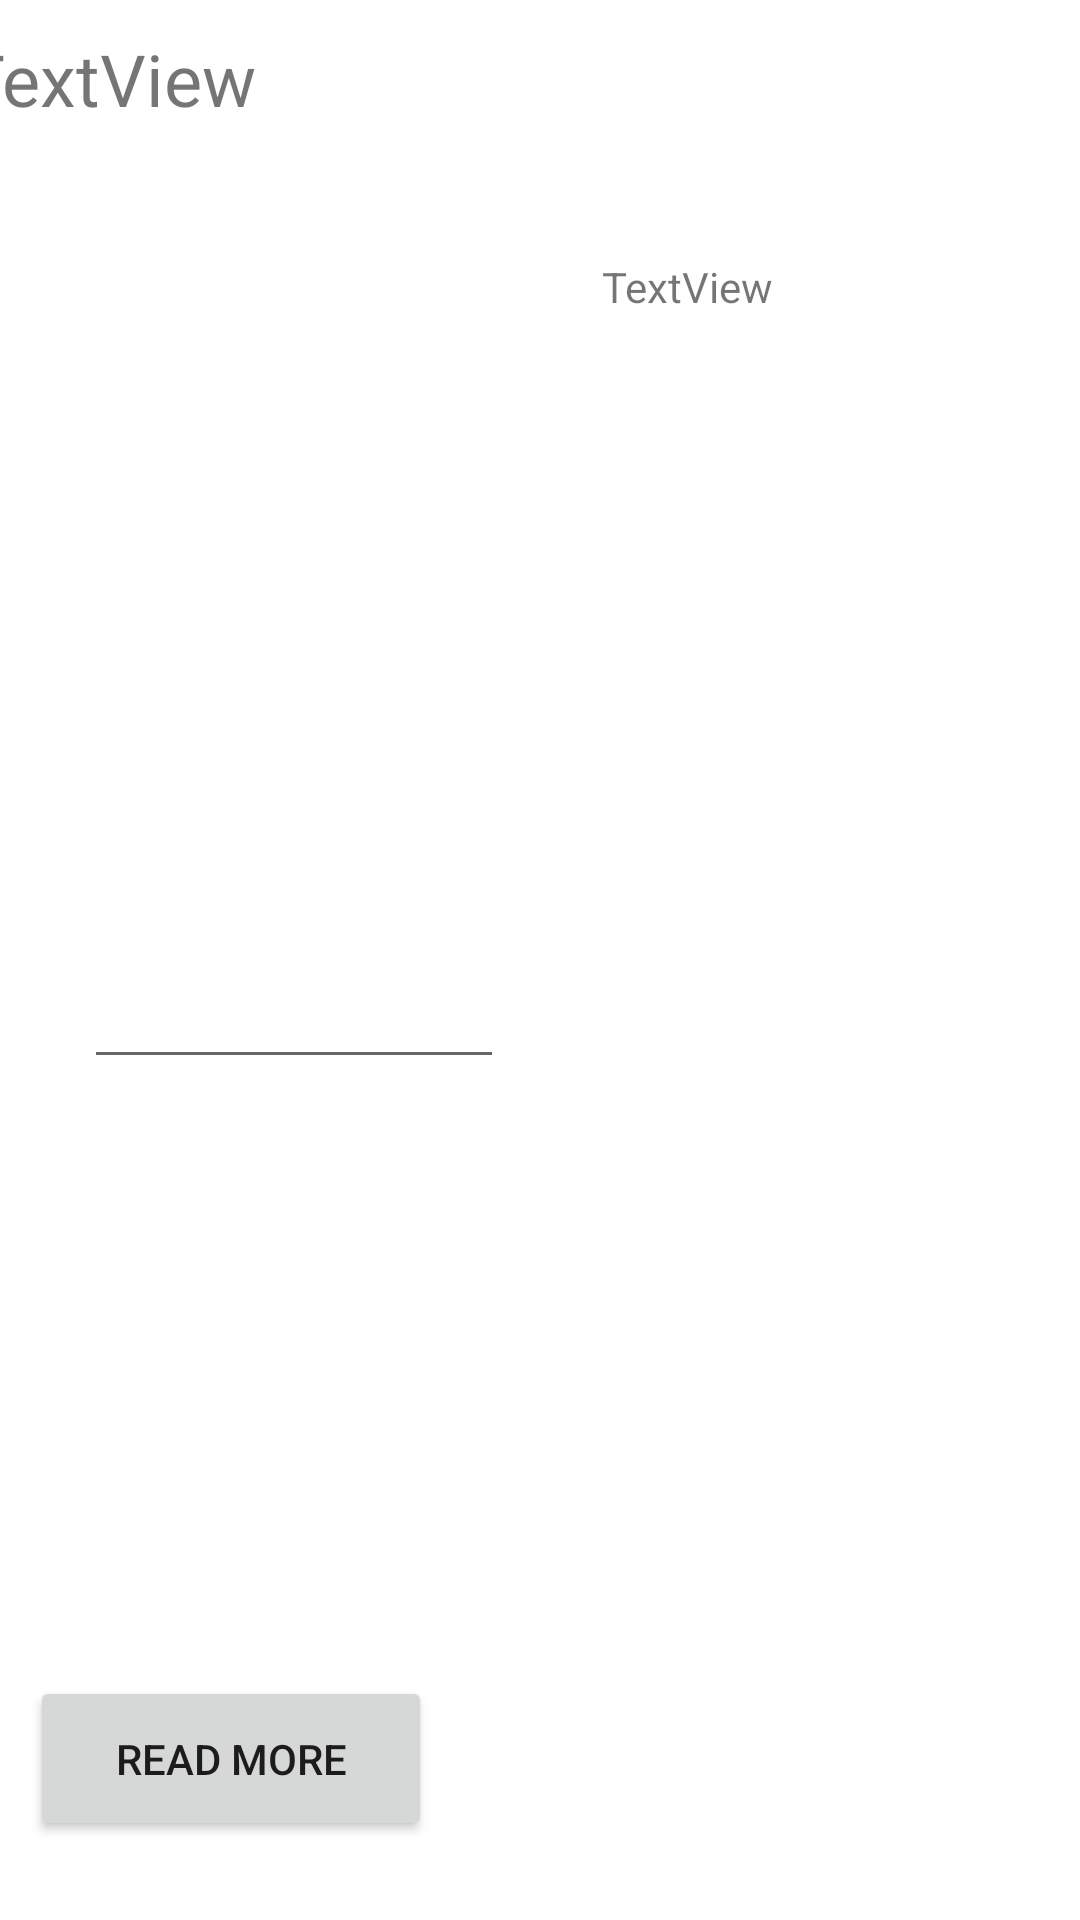

Reconstruct the res/layout file that produces this screen, plus the resources it refers to.
<!-- AndroidManifest.xml: application theme Theme.ExploreBulgaria -->
<!-- res/layout/landmark_layout_item.xml -->
<?xml version="1.0" encoding="utf-8"?>
<androidx.constraintlayout.widget.ConstraintLayout xmlns:android="http://schemas.android.com/apk/res/android"
    xmlns:app="http://schemas.android.com/apk/res-auto"
    xmlns:tools="http://schemas.android.com/tools"
    android:layout_width="match_parent"
    android:layout_height="wrap_content">

    <TextView
        android:id="@+id/name"
        android:layout_width="386dp"
        android:layout_height="36dp"
        android:layout_margin="10dp"
        android:text="TextView"
        android:textSize="24sp"
        app:layout_constraintEnd_toEndOf="parent"
        app:layout_constraintStart_toStartOf="parent"
        app:layout_constraintTop_toTopOf="parent" />

    <ImageView
        android:id="@+id/imageView"
        android:layout_width="wrap_content"
        android:layout_height="wrap_content"
        android:layout_marginTop="20dp"
        app:layout_constraintEnd_toEndOf="parent"
        app:layout_constraintHorizontal_bias="0.709"
        app:layout_constraintStart_toEndOf="@+id/description"
        app:layout_constraintTop_toBottomOf="@+id/name"
        tools:srcCompat="@tools:sample/avatars" />

    <TextView
        android:id="@+id/placeName"
        android:layout_width="127dp"
        android:layout_height="33dp"
        android:layout_marginTop="20dp"
        android:text="TextView"
        app:layout_constraintEnd_toEndOf="parent"
        app:layout_constraintStart_toEndOf="@+id/description"
        app:layout_constraintTop_toBottomOf="@+id/imageView" />

    <EditText
        android:id="@+id/description"
        android:layout_width="wrap_content"
        android:layout_height="wrap_content"
        android:layout_marginStart="28dp"
        android:ems="10"
        android:gravity="start|top"
        android:inputType="textMultiLine"
        android:textSize="12sp"
        app:layout_constraintBottom_toBottomOf="parent"
        app:layout_constraintStart_toStartOf="parent"
        app:layout_constraintTop_toBottomOf="@+id/name" />

    <Button
        android:id="@+id/readMoreBtn"
        android:layout_width="134dp"
        android:layout_height="55dp"
        android:layout_margin="10dp"
        android:layout_marginStart="8dp"
        android:text="Read more"
        app:layout_constraintBottom_toBottomOf="parent"
        app:layout_constraintStart_toStartOf="parent"
        app:layout_constraintTop_toBottomOf="@+id/description"
        app:layout_constraintVertical_bias="0.92" />
</androidx.constraintlayout.widget.ConstraintLayout>
<!-- resources referenced by this layout -->
<resources>
  <style name="Theme.ExploreBulgaria" parent="Theme.MaterialComponents.DayNight.DarkActionBar">
          
          <item name="colorPrimary">@color/primary</item>
          <item name="colorPrimaryVariant">@color/purple_700</item>
          <item name="colorOnPrimary">@color/black</item>
          
          <item name="colorSecondary">@color/teal_200</item>
          <item name="colorSecondaryVariant">@color/teal_700</item>
          <item name="colorOnSecondary">@color/black</item>
          
          <item name="android:statusBarColor">@color/secondary</item>
  
  
          
  
  
  
      </style>
  <color name="primary">#caf0f8</color>
  <color name="purple_700">#FF3700B3</color>
  <color name="black">#FF000000</color>
  <color name="teal_200">#FF03DAC5</color>
  <color name="teal_700">#FF018786</color>
  <color name="secondary">#90e0ef</color>
</resources>
